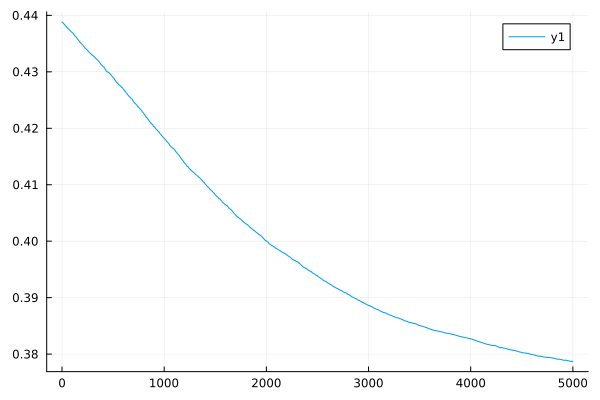

Values plotted in this chart, from the file beside it:
0	0.43882417870300283
1	0.4388
2	0.4388
3	0.4388
4	0.4387
5	0.4387
6	0.4387
7	0.4387
8	0.4387
9	0.4387
10	0.4387
11	0.4387
12	0.4386
13	0.4386
14	0.4386
15	0.4386
16	0.4385
17	0.4385
18	0.4385
19	0.4385
20	0.4385
21	0.4384
22	0.4384
23	0.4384
24	0.4384
25	0.4383
26	0.4383
27	0.4383
28	0.4383
29	0.4382
30	0.4382
31	0.4382
32	0.4382
33	0.4382
34	0.4382
35	0.4381
36	0.4381
37	0.4381
38	0.4381
39	0.4381
40	0.4381
41	0.438
42	0.438
43	0.438
44	0.438
45	0.4379
46	0.4379
47	0.4379
48	0.4378
49	0.4378
50	0.4378
51	0.4378
52	0.4378
53	0.4378
54	0.4378
55	0.4377
56	0.4377
57	0.4377
58	0.4377
59	0.4377
60	0.4376
... 4,940 more rows
